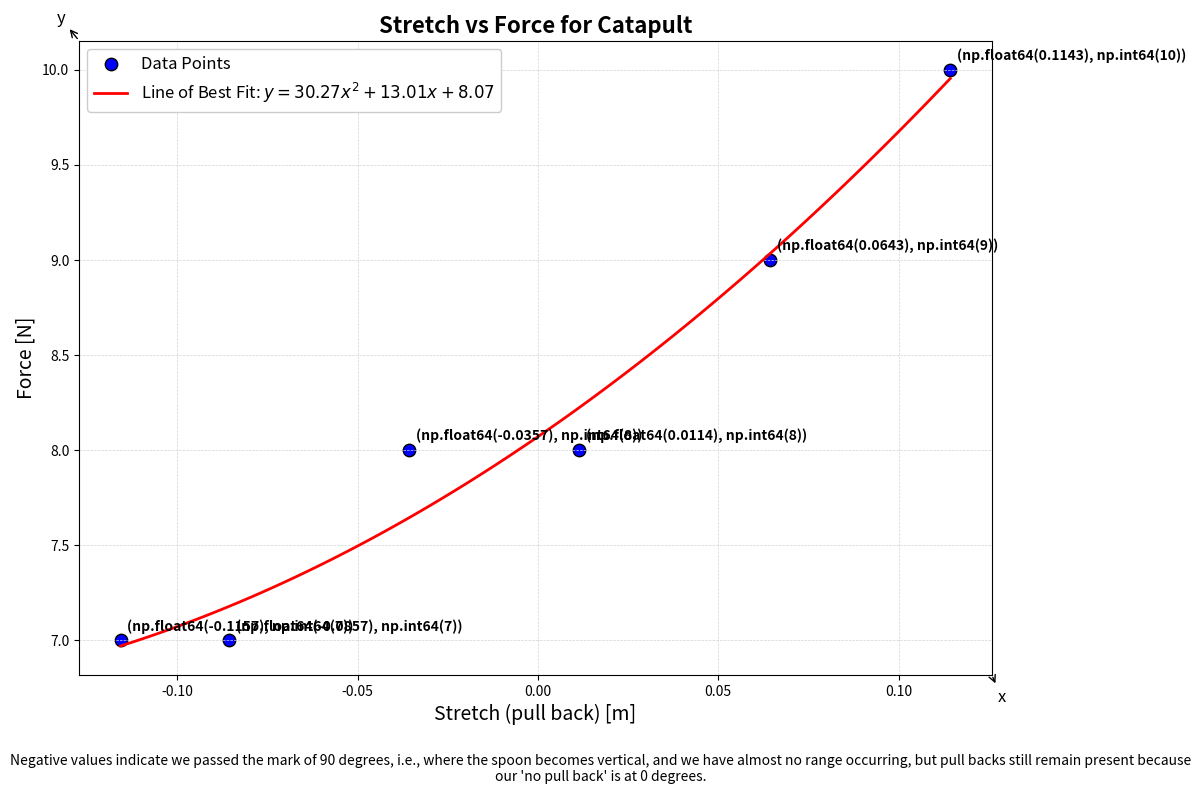
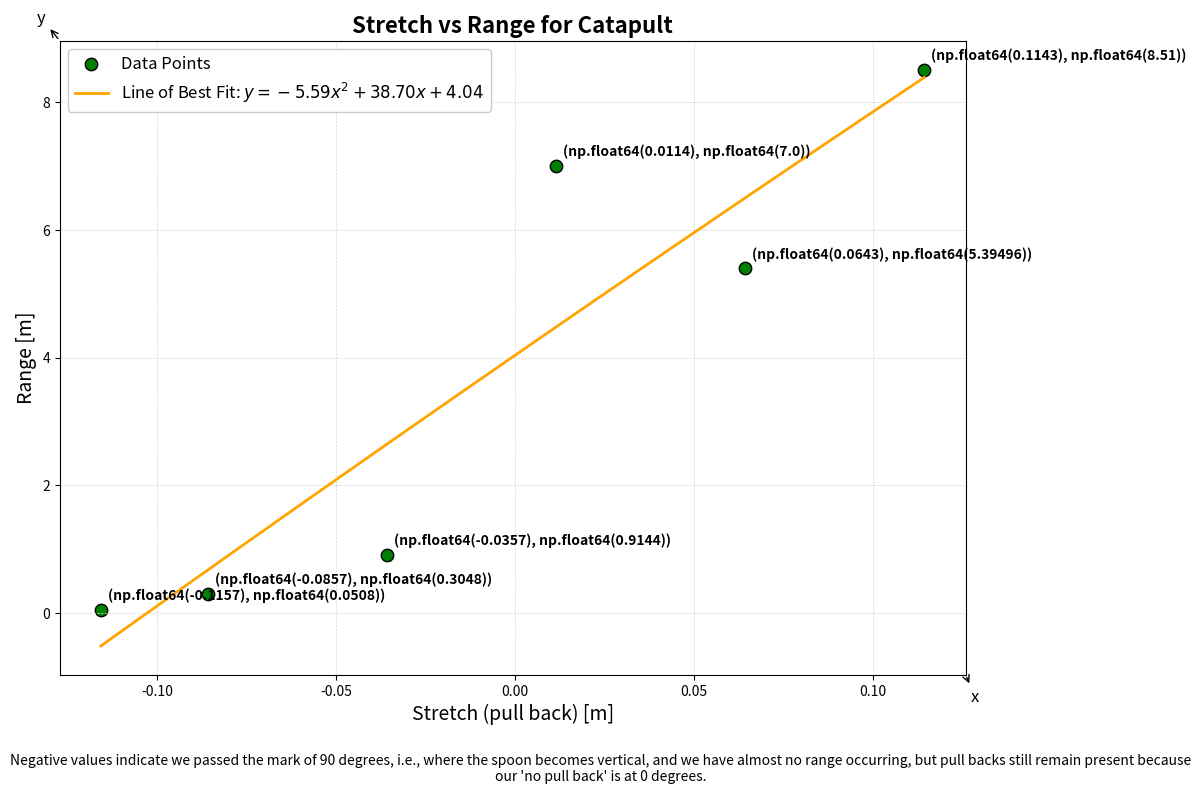

Write the Python code that produced these figures, in order.
# Made by Abdullah
# Commented by ChatGPT

import numpy as np
import matplotlib.pyplot as plt

# Data for Graph 1 (Stretch vs Force)
stretch_m_1 = np.array([0.1143, 0.0643, 0.0114, -0.0357, -0.0857, -0.1157])
force_N = np.array([10, 9, 8, 8, 7, 7])

# Fit a polynomial line of best fit for Graph 1
coefficients_1 = np.polyfit(stretch_m_1, force_N, 2)
poly_1 = np.poly1d(coefficients_1)

# Generate x values for the line of best fit
x_fit_1 = np.linspace(stretch_m_1.min(), stretch_m_1.max(), 100)
y_fit_1 = poly_1(x_fit_1)

# Plotting Graph 1
fig, ax = plt.subplots(figsize=(12, 8))
scatter_1 = ax.scatter(stretch_m_1, force_N, color='blue', label='Data Points', s=80, edgecolors='black', linewidths=1)
line_1, = ax.plot(x_fit_1, y_fit_1, color='red', linewidth=2, label=f'Line of Best Fit: $y = {coefficients_1[0]:.2f}x^2 + {coefficients_1[1]:.2f}x + {coefficients_1[2]:.2f}$')

# Annotate data points with values
for i, txt in enumerate(zip(stretch_m_1, force_N)):
    ax.annotate(f'{txt}', (stretch_m_1[i], force_N[i]), textcoords="offset points", xytext=(5, 5), ha='left', va='bottom', fontsize=10, fontweight='bold')

ax.set_title('Stretch vs Force for Catapult', fontsize=16, fontweight='bold')
ax.set_xlabel('Stretch (pull back) [m]', fontsize=14)
ax.set_ylabel('Force [N]', fontsize=14)

ax.grid(True, color='lightgray', linestyle='--', linewidth=0.5)

legend_1 = ax.legend(loc='upper left', fontsize=12, framealpha=1)

ax.annotate('y', xy=(0, 1), xytext=(-10, 10), xycoords='axes fraction', textcoords='offset points', ha='right', va='bottom', fontsize=12, arrowprops=dict(arrowstyle='<-', connectionstyle='arc3'))
ax.annotate('x', xy=(1, 0), xytext=(10, -10), xycoords='axes fraction', textcoords='offset points', ha='right', va='top', fontsize=12, arrowprops=dict(arrowstyle='<-', connectionstyle='arc3'))

disclaimer_text = ("Negative values indicate we passed the mark of 90 degrees, i.e., where the spoon becomes vertical, and we have almost no range occurring, but pull backs still remain present because our 'no pull back' is at 0 degrees.")
fig.text(0.5, 0.02, disclaimer_text, wrap=True, horizontalalignment='center', fontsize=10)

plt.tight_layout()
plt.subplots_adjust(bottom=0.15)

plt.savefig('graph1.png', dpi=300, bbox_inches='tight')
plt.show()

# Data for Graph 2 (Stretch vs Range)
stretch_m_2 = np.array([0.1143, 0.0643, 0.0114, -0.0357, -0.0857, -0.1157])
range_m = np.array([8.51, 5.39496, 7, 0.9144, 0.3048, 0.0508])

# Fit a polynomial line of best fit for Graph 2
coefficients_2 = np.polyfit(stretch_m_2, range_m, 2)
poly_2 = np.poly1d(coefficients_2)

# Generate x values for the line of best fit
x_fit_2 = np.linspace(stretch_m_2.min(), stretch_m_2.max(), 100)
y_fit_2 = poly_2(x_fit_2)

# Plotting Graph 2
fig, ax = plt.subplots(figsize=(12, 8))
scatter_2 = ax.scatter(stretch_m_2, range_m, color='green', label='Data Points', s=80, edgecolors='black', linewidths=1)
line_2, = ax.plot(x_fit_2, y_fit_2, color='orange', linewidth=2, label=f'Line of Best Fit: $y = {coefficients_2[0]:.2f}x^2 + {coefficients_2[1]:.2f}x + {coefficients_2[2]:.2f}$')

# Annotate data points with values
for i, txt in enumerate(zip(stretch_m_2, range_m)):
    ax.annotate(f'{txt}', (stretch_m_2[i], range_m[i]), textcoords="offset points", xytext=(5, 5), ha='left', va='bottom', fontsize=10, fontweight='bold')

ax.set_title('Stretch vs Range for Catapult', fontsize=16, fontweight='bold')
ax.set_xlabel('Stretch (pull back) [m]', fontsize=14)
ax.set_ylabel('Range [m]', fontsize=14)

legend_2 = ax.legend(loc='upper left', fontsize=12, framealpha=1)

ax.annotate('y', xy=(0, 1), xytext=(-10, 10), xycoords='axes fraction', textcoords='offset points', ha='right', va='bottom', fontsize=12, arrowprops=dict(arrowstyle='<-', connectionstyle='arc3'))
ax.annotate('x', xy=(1, 0), xytext=(10, -10), xycoords='axes fraction', textcoords='offset points', ha='right', va='top', fontsize=12, arrowprops=dict(arrowstyle='<-', connectionstyle='arc3'))

fig.text(0.5, 0.02, disclaimer_text, wrap=True, horizontalalignment='center', fontsize=10)

plt.tight_layout()
plt.subplots_adjust(bottom=0.15)

ax.grid(True, color='lightgray', linestyle='--', linewidth=0.5)

plt.savefig('graph2.png', dpi=300, bbox_inches='tight')
plt.show()
